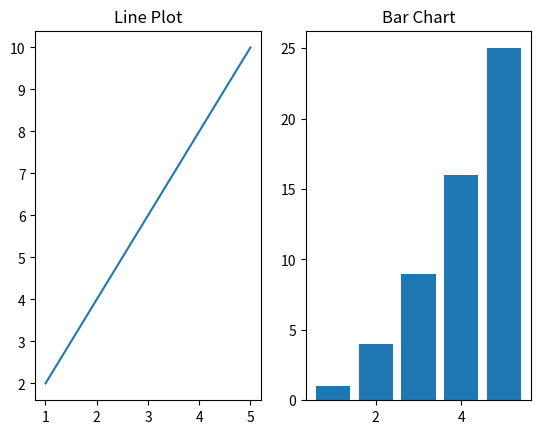

This chart was generated by the following Python code:
import matplotlib.pyplot as plt
import numpy as np

# Data
x = np.array([1, 2, 3, 4, 5])
y1 = np.array([2, 4, 6, 8, 10])
y2 = np.array([1, 4, 9, 16, 25])

# First Plot
plt.subplot(1, 2, 1)
plt.plot(x, y1)
plt.title("Line Plot")

# Second Plot
plt.subplot(1, 2, 2)
plt.bar(x, y2)
plt.title("Bar Chart")

# Display both plots
plt.show()
